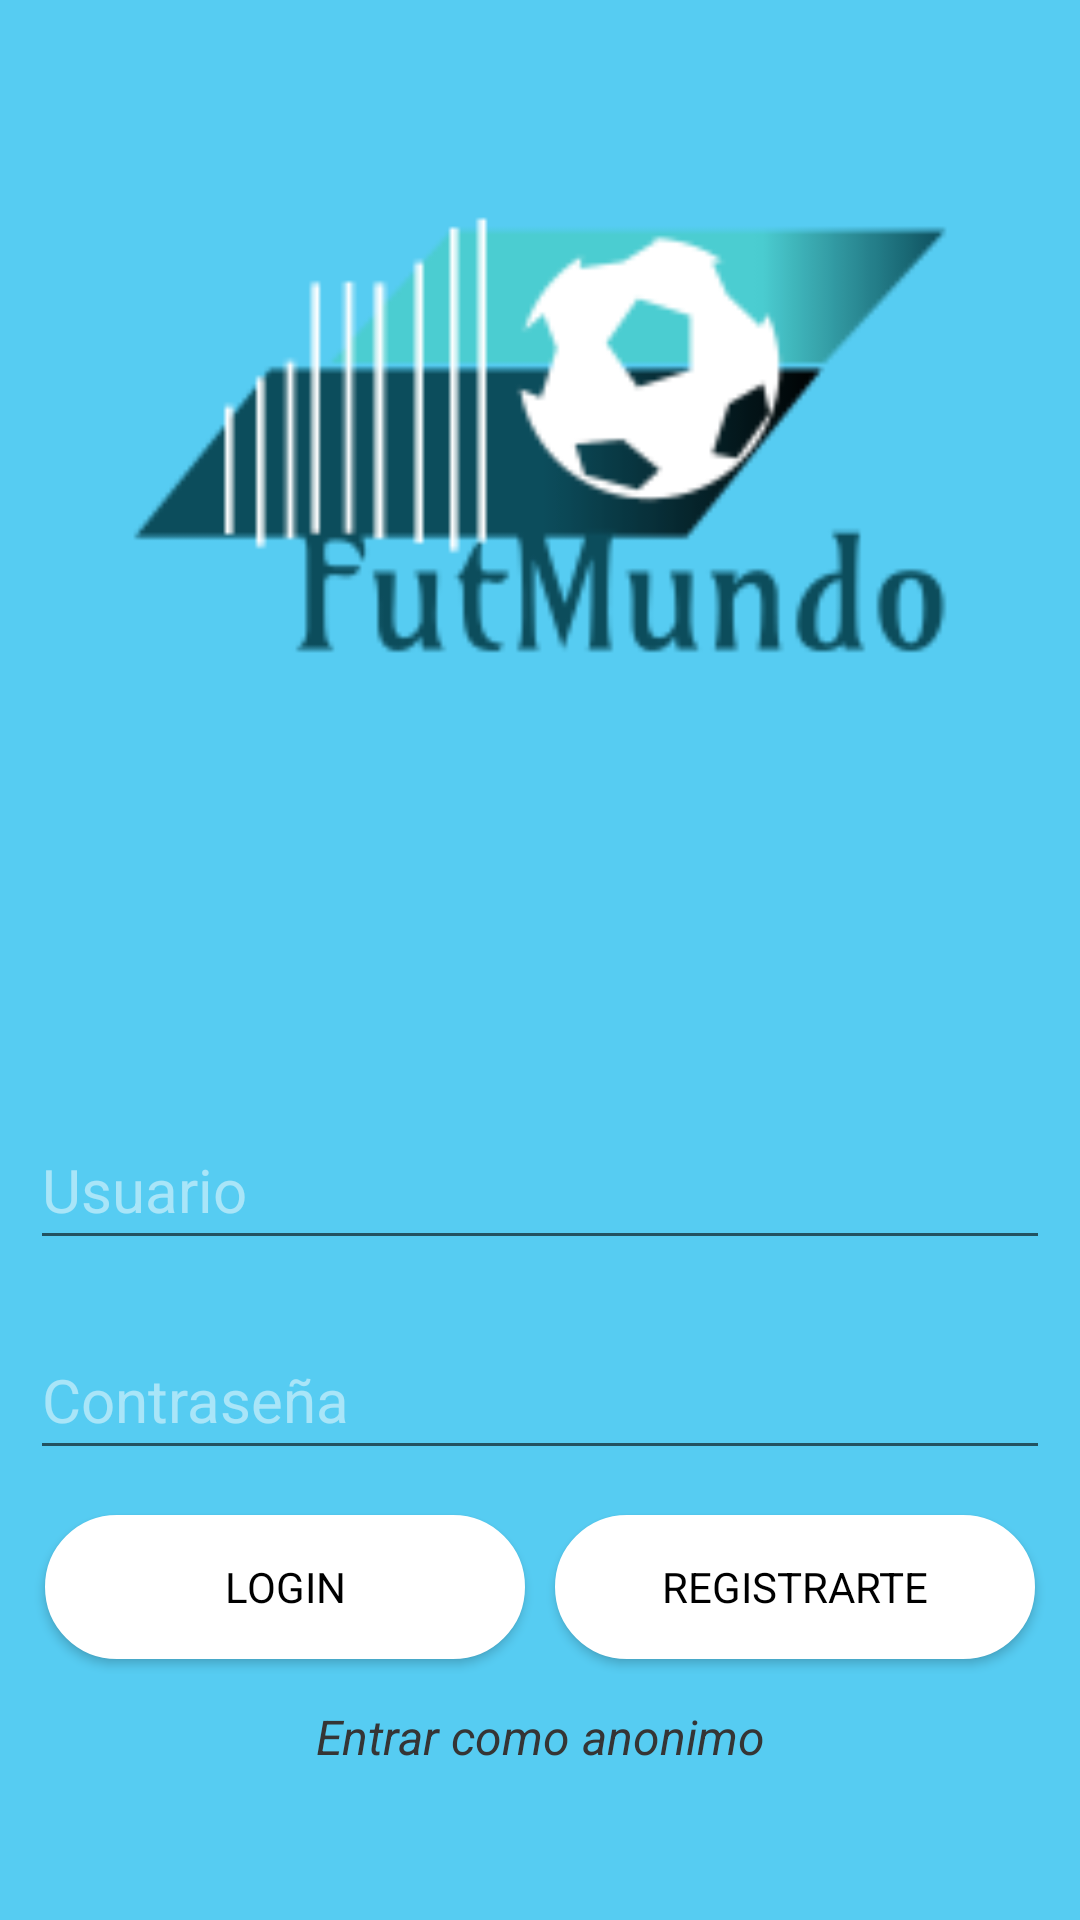

Layout XML and referenced resources for this Android screen:
<!-- AndroidManifest.xml: application theme Theme.ProyectoApp -->
<!-- res/layout/fragment_login.xml -->
<?xml version="1.0" encoding="utf-8"?>
<LinearLayout xmlns:android="http://schemas.android.com/apk/res/android"
    xmlns:tools="http://schemas.android.com/tools"
    android:layout_width="match_parent"
    android:layout_height="match_parent"
    android:orientation="vertical"
    tools:context=".Login.LoginFragment"
    style="@style/background">



    <LinearLayout
        android:layout_width="match_parent"
        android:layout_weight="1"
        android:gravity="center"
        android:orientation="vertical"
        android:layout_height="0dp">

        <LinearLayout
            android:layout_width="match_parent"
            android:layout_height="wrap_content"
            android:gravity="center">

            <ImageView
                android:layout_width="300dp"
                android:layout_height="300dp"
                android:src="@drawable/logofutmundo" />

        </LinearLayout>
        <LinearLayout
            android:layout_width="match_parent"
            android:layout_height="350dp"
            android:gravity="center_vertical"
            android:orientation="vertical"
            style="@style/layoutLogin">

            <EditText
                android:id="@+id/editTextUsuario"
                android:layout_width="match_parent"
                android:layout_height="50dp"
                android:hint="Usuario"
                style="@style/editTextsLogin"/>

            <EditText
                android:id="@+id/editTextContrasenya"
                android:layout_width="match_parent"
                android:layout_height="50dp"
                android:hint="Contraseña"
                android:inputType="textPassword"
                style="@style/editTextsLogin" />

            <LinearLayout
                android:layout_width="match_parent"
                android:layout_height="wrap_content"
                android:layout_marginTop="10dp">

                <androidx.appcompat.widget.AppCompatButton
                    android:id="@+id/buttonLogin"
                    android:layout_width="0dp"
                    android:layout_height="wrap_content"
                    android:layout_margin="5dp"
                    android:layout_weight="1"
                    android:background="@drawable/noticias_redondos"
                    android:textColor="@color/black"
                    android:text="@string/login"
                    style="@style/buttons"/>

                <androidx.appcompat.widget.AppCompatButton
                    android:id="@+id/buttonRegistre"
                    android:layout_width="0dp"
                    android:layout_height="wrap_content"
                    android:layout_margin="5dp"
                    android:layout_weight="1"
                    android:text="@string/registrarse"
                    android:background="@drawable/noticias_redondos"
                    style="@style/buttons" />
            </LinearLayout>

            <TextView
                android:id="@+id/loginAnonimo"
                android:layout_width="match_parent"
                android:layout_height="wrap_content"
                android:text="@string/entrarComoAnonimo"
                android:textAlignment="center"
                style="@style/anonimo"
                android:layout_marginTop="10dp"/>
        </LinearLayout>
    </LinearLayout>

</LinearLayout>
<!-- resources referenced by this layout -->
<resources>
  <color name="black">#FF000000</color>
  <!-- drawable logofutmundo: png bitmap (drawable, 8633 bytes) -->
  <!-- drawable noticias_redondos (drawable) -->
  <?xml version="1.0" encoding="utf-8"?>
  <selector xmlns:android="http://schemas.android.com/apk/res/android" >
      <item>
          <shape android:shape="rectangle"  >
              <solid android:color="#ffffff"/>
              <corners android:radius="50dp" />
              <stroke android:width="3dip" android:color="@color/white"/>
          </shape>
      </item>
  </selector>
  <string name="entrarComoAnonimo">Entrar como anonimo</string>
  <string name="login">Login</string>
  <string name="registrarse">REGISTRARTE</string>
  <style name="anonimo" parent="TextAppearance.AppCompat">
          <item name="android:textColor">#353535</item>
          <item name="android:textStyle">italic</item>
          <item name="android:textSize">16dp</item>
      </style>
  <style name="background" parent="TextAppearance.AppCompat">
          
          <item name="android:background">#56CCF2</item>
      </style>
  <style name="buttons" parent="TextAppearance.AppCompat">
          <item name="android:textSize">14dp</item>
          <item name="android:textColor">@color/black</item>
          <item name="android:backgroundTint">#ffffff</item>
          <item name="background">@color/white</item>
  
      </style>
  <style name="editTextsLogin" parent="TextAppearance.AppCompat">
          <item name="android:textColor">#FFFFFF</item>
          <item name="android:textColorHint">#7DFFFFFF</item>
          <item name="android:textSize">20dp</item>
          <item name="android:layout_marginTop">20dp</item>
          <item name="android:paddingTop">10dp</item>
      </style>
  <style name="layoutLogin" parent="TextAppearance.AppCompat">
          <item name="android:layout_marginLeft">10dp</item>
          <item name="android:layout_marginRight">10dp</item>
      </style>
  <style name="Theme.ProyectoApp" parent="Theme.MaterialComponents.DayNight.DarkActionBar">
          
          <item name="colorPrimary">@color/colorPrimary</item>
          <item name="colorPrimaryVariant">@color/colorPrimary</item>
          <item name="colorOnPrimary">@color/colorPrimary</item>
          
          <item name="colorSecondary">@color/colorPrimary</item>
          <item name="colorSecondaryVariant">@color/colorPrimary</item>
          <item name="colorOnSecondary">@color/black</item>
          
          <item name="android:statusBarColor" tools:targetApi="l">?attr/colorPrimary</item>
          
          <item name="windowActionBar">false</item>
          <item name="windowNoTitle">true</item>
      </style>
  <color name="white">#FFFFFFFF</color>
  <color name="colorPrimary">#56CCF2</color>
</resources>
